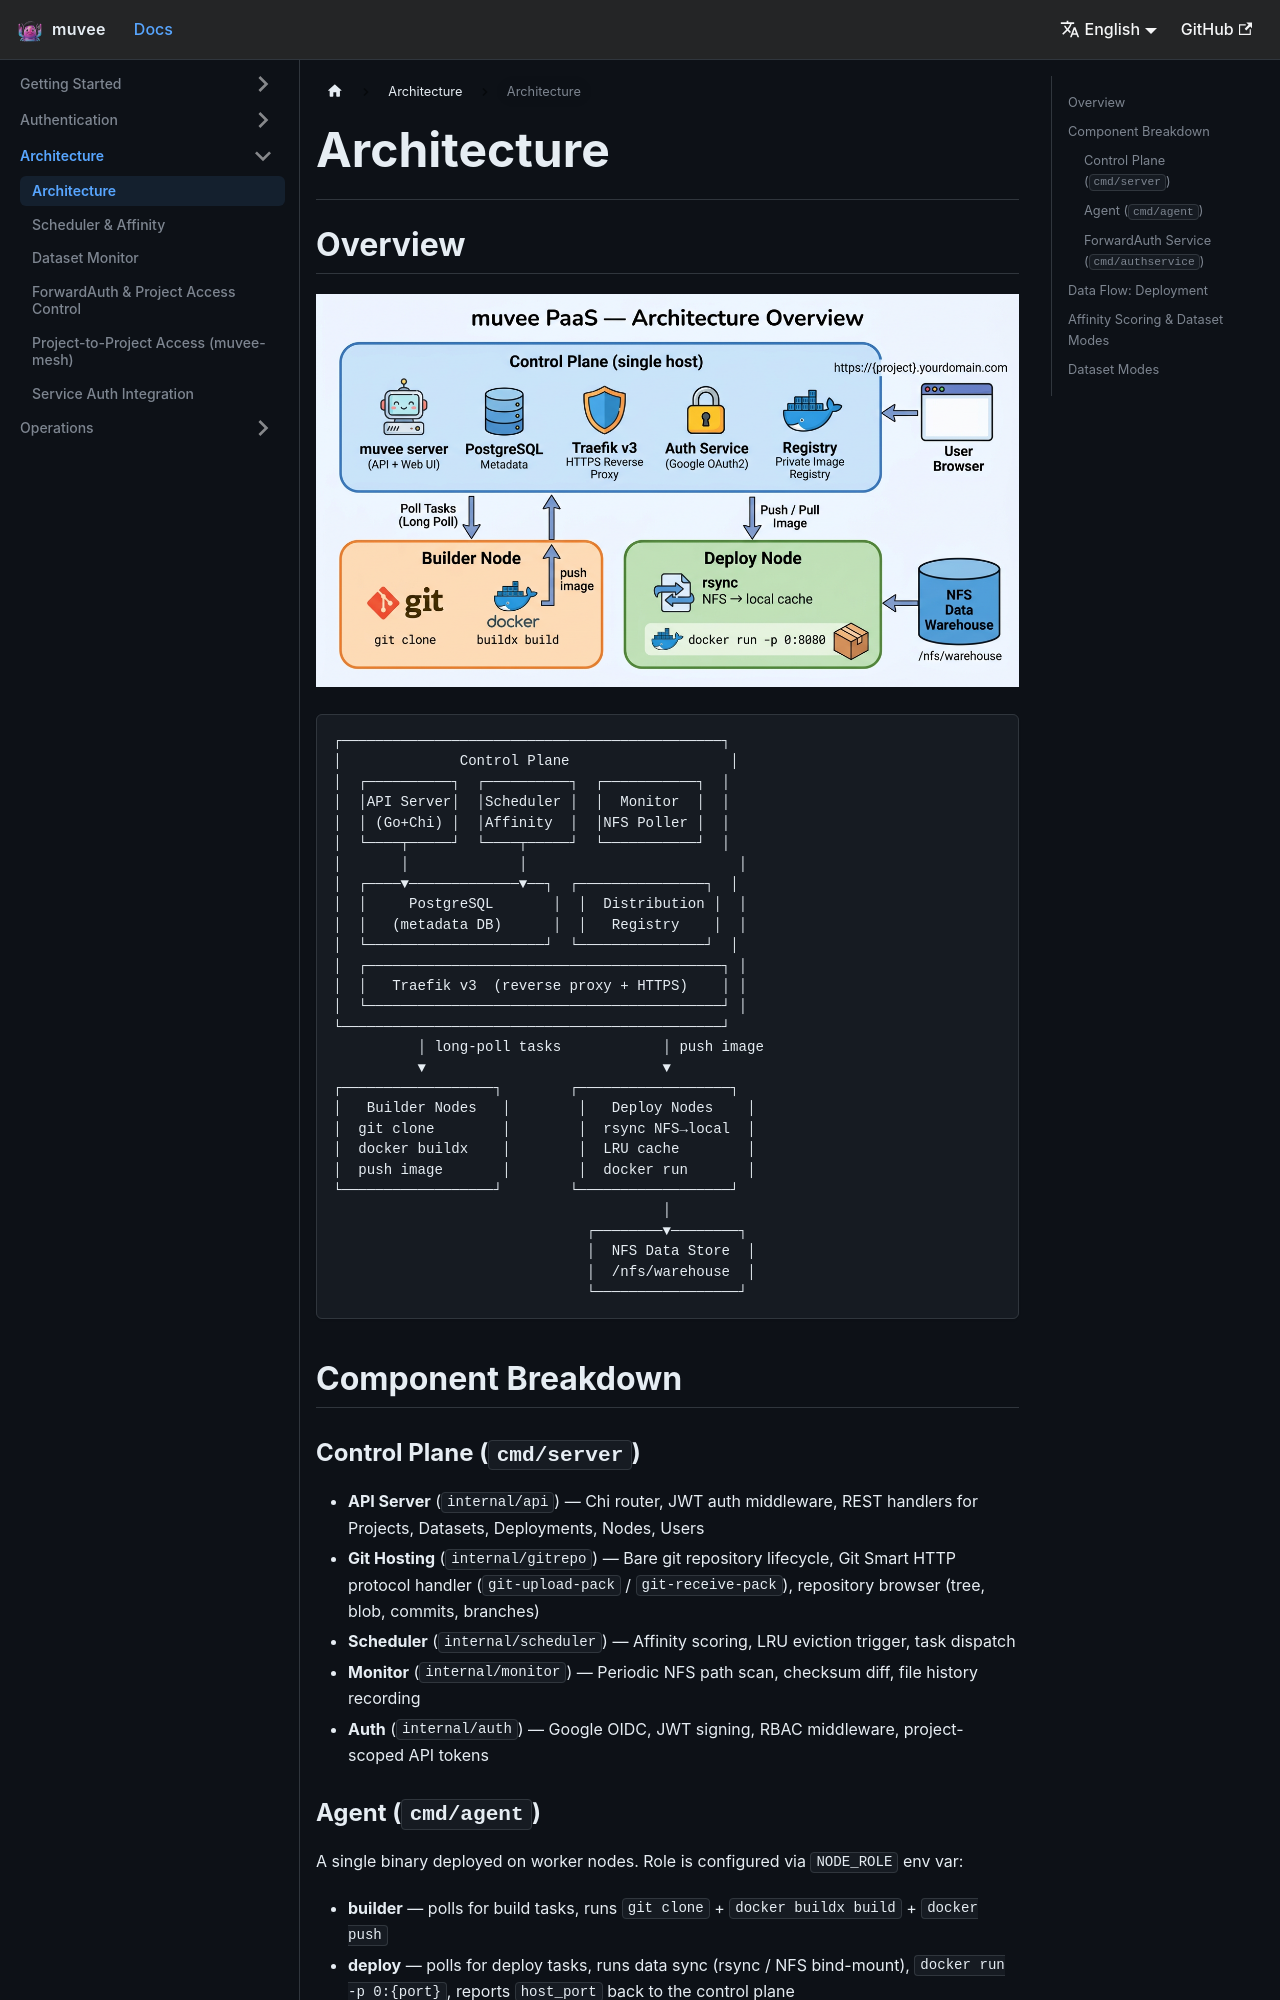

repository: hoveychen/muvee · page: docs/architecture/index.html · generator: docusaurus

---
id: architecture
title: Architecture
sidebar_position: 4
---

# Architecture

## Overview

![muvee system architecture overview](/img/arch-overview-en.png)

```
┌─────────────────────────────────────────────┐
│              Control Plane                   │
│  ┌──────────┐  ┌──────────┐  ┌───────────┐  │
│  │API Server│  │Scheduler │  │  Monitor  │  │
│  │ (Go+Chi) │  │Affinity  │  │NFS Poller │  │
│  └────┬─────┘  └────┬─────┘  └───────────┘  │
│       │             │                         │
│  ┌────▼─────────────▼──┐  ┌───────────────┐  │
│  │     PostgreSQL       │  │  Distribution │  │
│  │   (metadata DB)      │  │   Registry    │  │
│  └─────────────────────┘  └───────────────┘  │
│  ┌──────────────────────────────────────────┐ │
│  │   Traefik v3  (reverse proxy + HTTPS)    │ │
│  └──────────────────────────────────────────┘ │
└─────────────────────────────────────────────┘
          │ long-poll tasks            │ push image
          ▼                            ▼
┌──────────────────┐        ┌──────────────────┐
│   Builder Nodes   │        │   Deploy Nodes    │
│  git clone        │        │  rsync NFS→local  │
│  docker buildx    │        │  LRU cache        │
│  push image       │        │  docker run       │
└──────────────────┘        └──────────────────┘
                                       │
                              ┌────────▼────────┐
                              │  NFS Data Store  │
                              │  /nfs/warehouse  │
                              └─────────────────┘
```

## Component Breakdown
